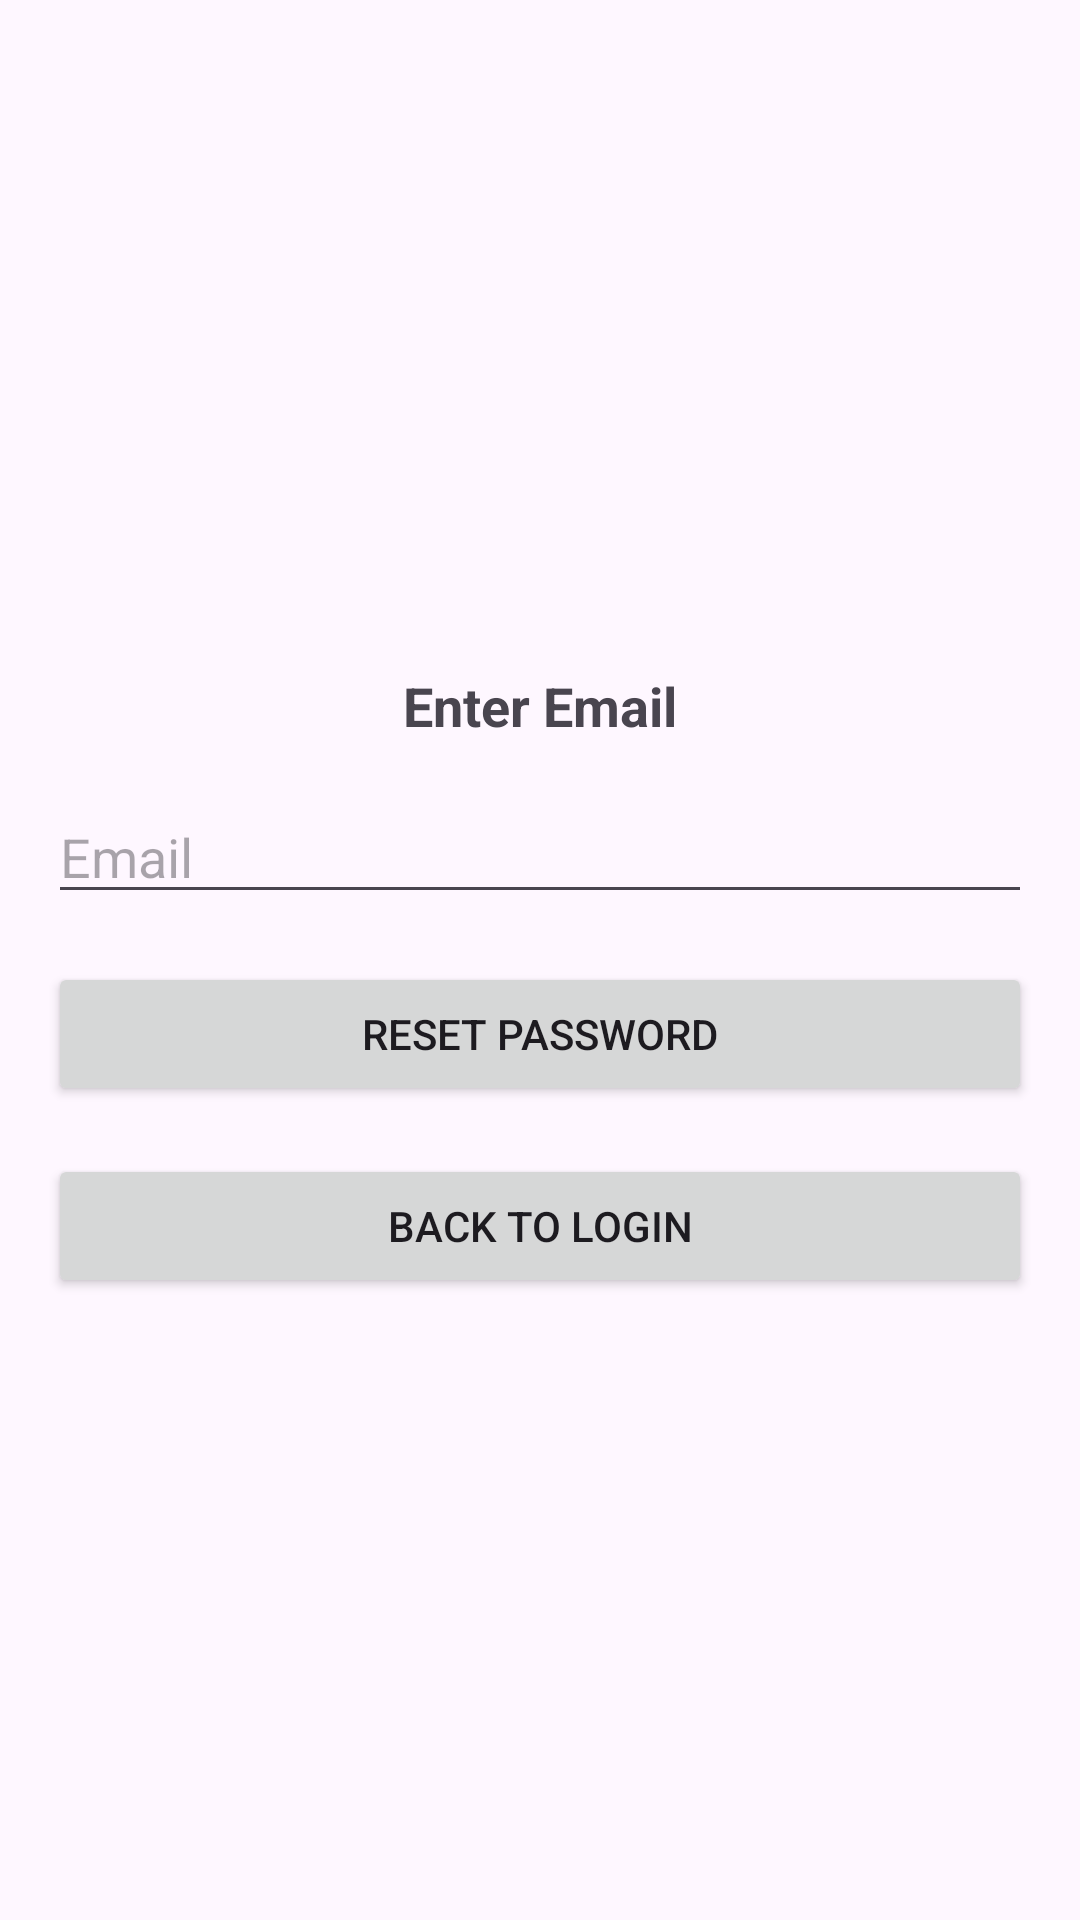

Layout XML and referenced resources for this Android screen:
<!-- AndroidManifest.xml: application theme Theme.MessagerApp -->
<!-- res/layout/activity_reset_password.xml -->
<?xml version="1.0" encoding="utf-8"?>
<androidx.constraintlayout.widget.ConstraintLayout xmlns:android="http://schemas.android.com/apk/res/android"
    xmlns:app="http://schemas.android.com/apk/res-auto"
    xmlns:tools="http://schemas.android.com/tools"
    android:id="@+id/main"
    android:layout_width="match_parent"
    android:layout_height="match_parent"
    tools:context=".activities.ResetPasswordActivity">

    <LinearLayout xmlns:android="http://schemas.android.com/apk/res/android"
        android:layout_width="match_parent"
        android:layout_height="match_parent"
        android:orientation="vertical"
        android:gravity="center"
        android:padding="16dp">

        <TextView
            android:layout_width="wrap_content"
            android:layout_height="wrap_content"
            android:text="Enter Email"
            android:textSize="18sp"
            android:gravity="center"
            android:padding="16dp"
            android:textStyle="bold"
            />

        <EditText
            android:id="@+id/inputEmail"
            android:layout_width="match_parent"
            android:layout_height="wrap_content"
            android:hint="Email"
            android:inputType="textEmailAddress"
            android:layout_marginBottom="16dp"/>

        <Button
            android:id="@+id/buttonResetPassword"
            android:layout_width="match_parent"
            android:layout_height="wrap_content"
            android:text="Reset Password"
            android:layout_marginBottom="16dp"/>

        <ProgressBar
            android:id="@+id/progressBar"
            android:layout_width="wrap_content"
            android:layout_height="wrap_content"
            android:visibility="gone"
            app:layout_constraintBottom_toTopOf="@+id/buttonBackToLogin"
            app:layout_constraintEnd_toEndOf="parent"
            app:layout_constraintStart_toStartOf="parent" />

        <Button
            android:id="@+id/buttonBackToLogin"
            android:layout_width="match_parent"
            android:layout_height="wrap_content"
            android:text="Back to Login"/>
    </LinearLayout>

</androidx.constraintlayout.widget.ConstraintLayout>
<!-- resources referenced by this layout -->
<resources>
  <style name="Theme.MessagerApp" parent="Base.Theme.MessagerApp" />
  <style name="Base.Theme.MessagerApp" parent="Theme.Material3.DayNight.NoActionBar">
          
          
          <item name="colorPrimary">@color/primary</item>
          <item name="android:statusBarColor" tools:targetApi="l">?attr/colorPrimary</item>
      </style>
</resources>
